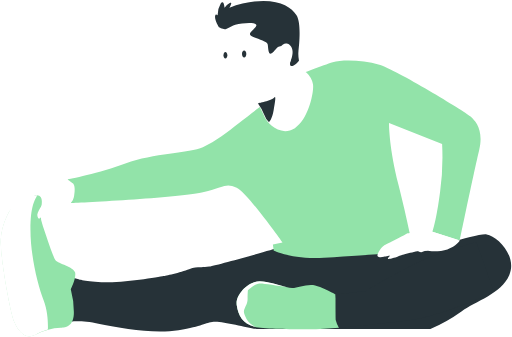
t = 0.00 s
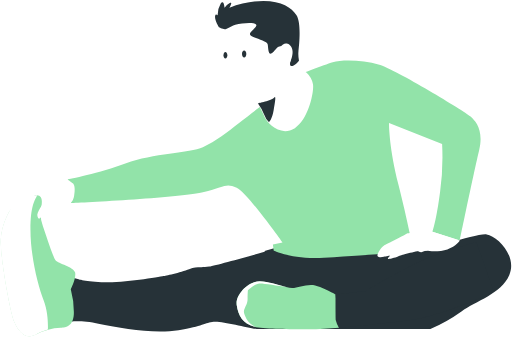
t = 0.85 s
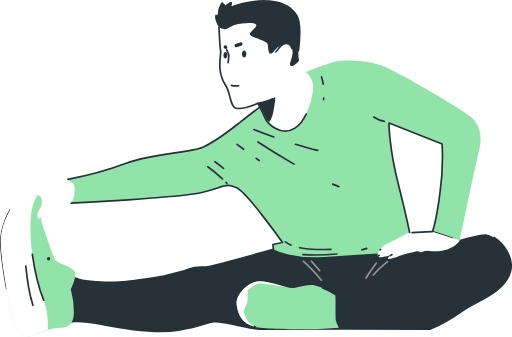
t = 1.74 s
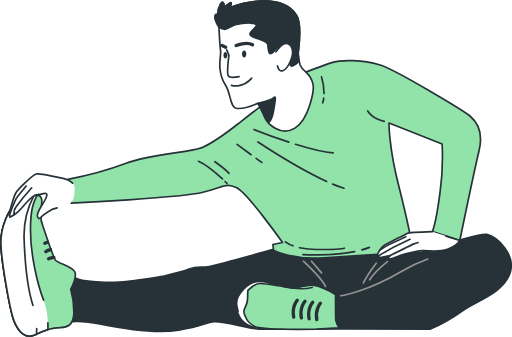
t = 2.82 s
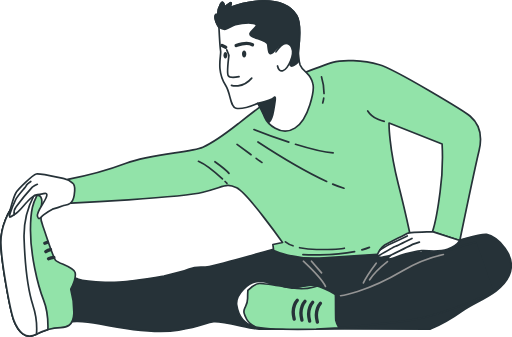
t = 3.45 s
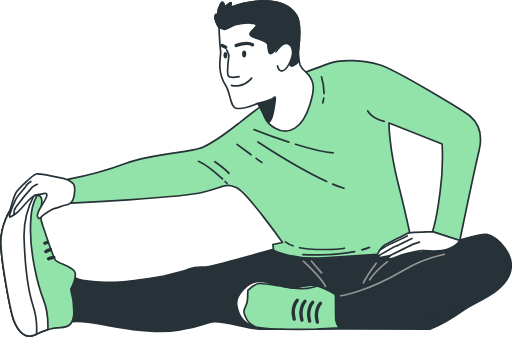
t = 3.78 s

The animated SVG that drew these frames (rendered in a browser with its animation timeline set to each time). Animation: 56 CSS @keyframes rules; one cycle of 5.20 s, repeats indefinitely.

<svg id="Capa_1" data-name="Capa 1" xmlns="http://www.w3.org/2000/svg" viewBox="0 0 304.82 200.65" style=""><defs><style>.cls-1,.cls-7{fill:#263238;}.cls-1,.cls-3,.cls-4,.cls-5,.cls-6{stroke:#263238;}.cls-1,.cls-2,.cls-3,.cls-4,.cls-5,.cls-6{stroke-linecap:round;stroke-linejoin:round;}.cls-2,.cls-4,.cls-6{fill:none;}.cls-2{stroke:#949494;}.cls-3{fill:#92e3a9;}.cls-5{fill:#fff;}.cls-6{stroke-width:2px;}</style></defs><g id="freepik--Character--inject-2"><path class="cls-1 BAOeGlwG_0" d="M268.47,413.55s-35.25,10-40.25,10.88-7-.44-12,1.52-15,4.13-15,4.13-23.06,4.13-35,3.7-16.32-2-16.32-2L146,430.73a23.07,23.07,0,0,0-2.18,7.18c-.22,3.26,1.09,19.58,1.09,19.58s5.22-1.52,18.06,1.09,32.42,6.09,47,3.7,15.67-4.35,20.89-5,23.06,4.57,27.2,4.35,101.83,0,101.83,0a98.42,98.42,0,0,0,18.5-10.44c8.49-6.31,23.72-10.44,28.5-21.76s-7.18-23.28-13.49-24.15-37.64,10.44-38.95,10.66-5.26-3.45-5.26-3.45l-80.69,1.06Z" transform="translate(-103.65 -265.71)"></path><path class="cls-2 BAOeGlwG_1" d="M185.45,155.53L191.45,162.45"></path><path class="cls-2 BAOeGlwG_2" d="M284.26,421.24s10.84,10.15,13.15,15" transform="translate(-103.65 -265.71)"></path><path class="cls-2 BAOeGlwG_3" d="M334.32,421.47s-7.38,5.77-10.61,10.84" transform="translate(-103.65 -265.71)"></path><path class="cls-2 BAOeGlwG_4" d="M327.63,422.39S321.86,430,320,434.15" transform="translate(-103.65 -265.71)"></path><path class="cls-3 BAOeGlwG_5" d="M261.77,326.77s-9.1,6.94-15.8,12.21-13.89,11-21.55,14.37-29.93,3.59-45.73,9.58S144,372.51,144,372.51l1.92,14.13s65.12-3.11,78.53-6.46,13.65-5.75,20.11-2.63,27.3,32.56,27.3,32.56l-5.75,1.2.48,3.59s11.49,5.51,29.93,4.31,32.32-2.15,36.39-2.39,16.28-4.31,16.28-4.31-2.63-14.37-8.38-37.11S335.27,339,335.27,339l31.6,12.45a150.39,150.39,0,0,1-1.2,28.49c-2.15,16.76-4.55,23.7-4.55,23.7l16.28,5.27s8.62-41.66,11.49-53.63-1.92-17.48-5.27-20.35-44.29-27.77-54.11-30.65-22.27-3.11-27.77-1.44S282.35,310,282.35,310l-20.59,16.76Z" transform="translate(-103.65 -265.71)"></path><path class="cls-4 BAOeGlwG_6" d="M282,413.19a48.47,48.47,0,0,0,10.65,1.07c14,0,16-.76,16-.76" transform="translate(-103.65 -265.71)"></path><path class="cls-4 BAOeGlwG_7" d="M273.57,409.69a14.86,14.86,0,0,0,4.55,2.38" transform="translate(-103.65 -265.71)"></path><path class="cls-4 BAOeGlwG_8" d="M319.09,414.5a42.37,42.37,0,0,0,4.5-1.51" transform="translate(-103.65 -265.71)"></path><path class="cls-4 BAOeGlwG_9" d="M284,417.31s16.75,1,30.77-1.79" transform="translate(-103.65 -265.71)"></path><path class="cls-4 BAOeGlwG_10" d="M236.08,372.27c-3.42-3.2-9.45-8.45-14.29-10.54" transform="translate(-103.65 -265.71)"></path><path class="cls-4 BAOeGlwG_11" d="M238.78,374.9s-.42-.43-1.14-1.13" transform="translate(-103.65 -265.71)"></path><path class="cls-4 BAOeGlwG_12" d="M231.6,362s6.7,4.79,8.38,6.94" transform="translate(-103.65 -265.71)"></path><path class="cls-4 BAOeGlwG_13" d="M332.4,338s-6.7-1.2-9.82-6.23" transform="translate(-103.65 -265.71)"></path><path class="cls-4 BAOeGlwG_14" d="M279.57,351.59c8.16,2.54,16.63,4.74,22.42,5.12" transform="translate(-103.65 -265.71)"></path><path class="cls-4 BAOeGlwG_15" d="M254.83,342.82s9.61,3.85,20.76,7.5" transform="translate(-103.65 -265.71)"></path><path class="cls-4 BAOeGlwG_16" d="M301.72,375.35a54.77,54.77,0,0,0,6.74,2.42" transform="translate(-103.65 -265.71)"></path><path class="cls-4 BAOeGlwG_17" d="M257.22,350.24s23.63,15.49,40.91,23.52" transform="translate(-103.65 -265.71)"></path><path class="cls-4 BAOeGlwG_18" d="M256.15,360c1.81,1.31,3.18,2.28,3.46,2.42" transform="translate(-103.65 -265.71)"></path><path class="cls-4 BAOeGlwG_19" d="M244.77,351.68s4.35,3.23,8.35,6.15" transform="translate(-103.65 -265.71)"></path><path class="cls-4 BAOeGlwG_20" d="M296.39,324.08a18.17,18.17,0,0,1-.62,2.93" transform="translate(-103.65 -265.71)"></path><path class="cls-4 BAOeGlwG_21" d="M295.05,311.45a34.5,34.5,0,0,1,1.52,9.87" transform="translate(-103.65 -265.71)"></path><path class="cls-5 BAOeGlwG_22" d="M234,282s.57,11.62,1,14.16-2.75,11.45,2.94,20.33c3.22,5,2.53,12.67,6.24,13.64s13-2.92,13-2.92,2.73,5.07,4.09,8.38,9.35,11.89,17.93,6.43,11.69-23,10.72-26.5a13,13,0,0,0-3.7-6.43c-1-.78-3.31-3.12-3.9-4.68a21.16,21.16,0,0,1-1-8.57c.39-3.31,1.75-16.37-1.17-21s-8.77-8.57-19.68-8.57a56.57,56.57,0,0,0-20.26,4.09s2.14-3.7.39-2.92a10.37,10.37,0,0,0-3.31,2.92S237,264.85,235,268a13,13,0,0,0-1.75,6.82s-1.36-1.56-1.56.78S234,282,234,282Z" transform="translate(-103.65 -265.71)"></path><path class="cls-1 BAOeGlwG_23" d="M281.36,295.82c.39-3.31,1.75-16.37-1.17-21s-8.77-8.57-19.68-8.57a56.57,56.57,0,0,0-20.26,4.09s2.14-3.7.39-2.92a10.37,10.37,0,0,0-3.31,2.92s-.39-5.46-2.34-2.34a13,13,0,0,0-1.75,6.82s-1.36-1.56-1.56.78S234,282,234,282s2.73,1.56,4.29,1,4-2.15,5.46-2.53c5.18-1.35,14.22-1.75,12.28,1s-5.07,4.09-2.73,5.65,9.35,2.92,9.74,5.07.19,6.43,2.34,5.26,3.12-5.07,6.43-4.09,6,5.26,4.87,8.57.39,4.09,3.31,1.75a10.09,10.09,0,0,0,1.67-1.77,20.8,20.8,0,0,1-.3-6Z" transform="translate(-103.65 -265.71)"></path><path class="cls-5 BAOeGlwG_24" d="M267.93,296.61s3.49-5.07,6-5.07,5.65,3.31,2.73,10.33-6.82,7.79-7.79,3.12" transform="translate(-103.65 -265.71)"></path><path class="cls-4 BAOeGlwG_25" d="M238.64,295.38l1.29,3.24s-1.29,10.35-.43,12.08,6.47.65,6.47.65" transform="translate(-103.65 -265.71)"></path><path class="cls-4 BAOeGlwG_26" d="M241.45,316.52s6.47,2.16,12.08-4.31" transform="translate(-103.65 -265.71)"></path><path class="cls-6 BAOeGlwG_27" d="M244.25,292.8s6.26-2.59,9.71-.43" transform="translate(-103.65 -265.71)"></path><path class="cls-6 BAOeGlwG_28" d="M134.35,28.16L132.19,27.09"></path><path class="cls-7 BAOeGlwG_29" d="M250.29,297.86c0,1.13-.58,2.05-1.29,2.05s-1.29-.92-1.29-2.05.58-2.05,1.29-2.05S250.29,296.73,250.29,297.86Z" transform="translate(-103.65 -265.71)"></path><path class="cls-7 BAOeGlwG_30" d="M239,298.6c0,1.06-.52,1.92-1.16,1.92s-1.16-.86-1.16-1.92.52-1.92,1.16-1.92S239,297.54,239,298.6Z" transform="translate(-103.65 -265.71)"></path><path class="cls-1 BAOeGlwG_31" d="M257.2,327.19s8.22-1.75,9.59-3.35.69,2.06-.23,7.55-2.75,7.1-2.75,7.1a13,13,0,0,1-3-4.81,33.13,33.13,0,0,0-3.64-6.49Z" transform="translate(-103.65 -265.71)"></path><path class="cls-3 BAOeGlwG_32" d="M109.79,390.79s-5.82,8.91-5.64,19.64,5.45,40.36,7.82,46.36,6.73,11.45,13.27,8a32.31,32.31,0,0,1,14.54-4c3.27-.18,7.45-.91,7.82-8.18a51.38,51.38,0,0,0-1.82-14.73s3.45-6.73,2.55-10-10-5.27-11.64-7.27-6-16.18-7.45-20a19.54,19.54,0,0,1-1.27-9.82c.36-2.91,2.36-10-3.82-8.73s-9.64,5.09-14.36,8.73Z" transform="translate(-103.65 -265.71)"></path><path class="cls-6 BAOeGlwG_33" d="M132.51,419.73a9.74,9.74,0,0,1,3.2-.8" transform="translate(-103.65 -265.71)"></path><path class="cls-6 BAOeGlwG_34" d="M130.91,415.53a7.53,7.53,0,0,1,2.8-1.2" transform="translate(-103.65 -265.71)"></path><path class="cls-6 BAOeGlwG_35" d="M26.66,144.82L28.26,144.22"></path><path class="cls-5 BAOeGlwG_36" d="M129.6,444.42c-3.64-9.27-7.82-27.09-7.82-41.82s2.65-17.68,4-20.67a6.45,6.45,0,0,0-1.63.12c-6.18,1.27-9.64,5.09-14.36,8.73,0,0-5.82,8.91-5.64,19.64s5.45,40.36,7.82,46.36,6.73,11.45,13.27,8a36,36,0,0,1,6.91-2.82c.13-4-.07-11.22-2.55-17.54Z" transform="translate(-103.65 -265.71)"></path><path class="cls-5 BAOeGlwG_37" d="M123.24,447.51c-3.09-9.64-4.73-23.82-5.27-39.82a51.34,51.34,0,0,1,5.84-25.55c-6,1.34-9.38,5.08-14,8.64,0,0-5.82,8.91-5.64,19.64s5.45,40.36,7.82,46.36,6.73,11.45,13.27,8l.09,0a43.55,43.55,0,0,0-2.09-17.23Z" transform="translate(-103.65 -265.71)"></path><path class="cls-5 BAOeGlwG_38" d="M361.13,403.63S347,404.07,346,404.7,333.71,411,332.13,412s-4.42,5.36-3.63,6.31,2.52.63,3.63.32,3.94-.79,3.94-.79-2.21,1.89-1.26,2.05,5.21-1.1,6.31-1.74,12.15-3.31,13.41-3.31,10.1,1.26,15.46-.63,7.43-5.27,7.43-5.27l-16.28-5.27Z" transform="translate(-103.65 -265.71)"></path><path class="cls-4 BAOeGlwG_39" d="M336.07,417.79s12.64-6.32,13.64-6.73,3.62-1.21,3.62-1.21" transform="translate(-103.65 -265.71)"></path><path class="cls-4 BAOeGlwG_40" d="M328.5,418.27s9.34-5.39,10.35-5.79,10.06-4.83,10.06-4.83" transform="translate(-103.65 -265.71)"></path><path class="cls-4 BAOeGlwG_41" d="M330,414.41s4.95-2.92,5.62-3.22,10.5-5,10.5-5" transform="translate(-103.65 -265.71)"></path><path class="cls-3 BAOeGlwG_42" d="M303.42,441s-7.26-4.26-12.15-5.36-10.1,1.58-13.72,1.58-12.46-3.79-19.24-3.94-14.67,8.05-13.72,14.2,3.47,10.88,10.57,12.78,36.75,1.42,36.75,1.42l13.57-.79a113.7,113.7,0,0,1-1.42-12,67.55,67.55,0,0,0-.63-7.89Z" transform="translate(-103.65 -265.71)"></path><path class="cls-6 BAOeGlwG_43" d="M280.61,444.51s-3.8,4-1.8,11.19" transform="translate(-103.65 -265.71)"></path><path class="cls-6 BAOeGlwG_44" d="M285.21,445.11s-3.8,4-1.8,11.19" transform="translate(-103.65 -265.71)"></path><path class="cls-6 BAOeGlwG_45" d="M289.8,445.71s-3.8,4-1.8,11.19" transform="translate(-103.65 -265.71)"></path><path class="cls-6 BAOeGlwG_46" d="M294.4,446.31s-3.8,4-1.8,11.19" transform="translate(-103.65 -265.71)"></path><path class="cls-5 BAOeGlwG_47" d="M255.15,460.23l.36.08c-1.85-1.1-4.19-2.77-5.09-4.66-1.58-3.31-2-4.42-1.1-6.31s1.74-3,1.74-5.84.16-4.89.16-4.89,3.94-3.94,6.94-4.1c2.36-.12,11,1.32,16.15,2.16-4.34-1-10.77-3.3-16-3.43-6.78-.16-14.67,8.05-13.72,14.2s3.47,10.88,10.57,12.78Z" transform="translate(-103.65 -265.71)"></path><path class="cls-1 BAOeGlwG_48" d="M387.18,409.75s-21.45,6-33.28,11.52-32.5,17.67-32.5,17.67l-18,2.05s0,13.72.16,15.46a13.49,13.49,0,0,0,1.89,4.42s31.86-2.84,45.43-5.05,40.23-12.62,46.69-16.88" transform="translate(-103.65 -265.71)"></path><path class="cls-2 BAOeGlwG_49" d="M306.4,441.81s14.88-1.79,36.74-14.7a83.27,83.27,0,0,1,25.09-10" transform="translate(-103.65 -265.71)"></path><path class="cls-4 BAOeGlwG_50" d="M291.27,435.62c-4.89-1.1-10.1,1.58-13.72,1.58,3.31.47,8.83.63,12.46-.47.84-.26,1.74-.5,2.63-.73-.47-.14-.93-.27-1.36-.37Z" transform="translate(-103.65 -265.71)"></path><path class="cls-5 BAOeGlwG_51" d="M146.88,374.79a9.93,9.93,0,0,0-5.09-2.73c-3.09-.55-14.36-3.27-16.54-2.73s-10.91,9.09-12.18,11.27-4.18,12-3.82,13.27-.55,1.82,2.91-.36,5.09-5.09,7.82-7.82a28.13,28.13,0,0,1,4.18-3.64s4-.91,4.73-.91,3.83-1.49,2.19,2.33-6,8.76-5.1,11.13,1.09,1.09,3.82-1.09a27.81,27.81,0,0,1,5.09-3.27,45.13,45.13,0,0,0,6.18-2c1.27-.73,5.64.36,6.73-6.18s-.91-7.27-.91-7.27Z" transform="translate(-103.65 -265.71)"></path><path class="cls-4 BAOeGlwG_52" d="M112.15,393.52a5.35,5.35,0,0,1,1-4.54,131.08,131.08,0,0,1,9.72-11.83,16.68,16.68,0,0,1,3-1.69" transform="translate(-103.65 -265.71)"></path><path class="cls-4 BAOeGlwG_53" d="M109.24,393.88a72.65,72.65,0,0,1,3.86-9.56c1.69-3,5.92-7.18,6.13-8s2.75-2.54,2.75-2.54" transform="translate(-103.65 -265.71)"></path></g><style data-made-with="vivus-instant">.BAOeGlwG_0{stroke-dasharray:586 588;stroke-dashoffset:587;animation:BAOeGlwG_draw_0 5200ms ease 0ms infinite,BAOeGlwG_fade 5200ms linear 0ms infinite;}.BAOeGlwG_1{stroke-dasharray:10 12;stroke-dashoffset:11;animation:BAOeGlwG_draw_1 5200ms ease 0ms infinite,BAOeGlwG_fade 5200ms linear 0ms infinite;}.BAOeGlwG_2{stroke-dasharray:21 23;stroke-dashoffset:22;animation:BAOeGlwG_draw_2 5200ms ease 0ms infinite,BAOeGlwG_fade 5200ms linear 0ms infinite;}.BAOeGlwG_3{stroke-dasharray:16 18;stroke-dashoffset:17;animation:BAOeGlwG_draw_3 5200ms ease 0ms infinite,BAOeGlwG_fade 5200ms linear 0ms infinite;}.BAOeGlwG_4{stroke-dasharray:15 17;stroke-dashoffset:16;animation:BAOeGlwG_draw_4 5200ms ease 0ms infinite,BAOeGlwG_fade 5200ms linear 0ms infinite;}.BAOeGlwG_5{stroke-dasharray:773 775;stroke-dashoffset:774;animation:BAOeGlwG_draw_5 5200ms ease 0ms infinite,BAOeGlwG_fade 5200ms linear 0ms infinite;}.BAOeGlwG_6{stroke-dasharray:27 29;stroke-dashoffset:28;animation:BAOeGlwG_draw_6 5200ms ease 0ms infinite,BAOeGlwG_fade 5200ms linear 0ms infinite;}.BAOeGlwG_7{stroke-dasharray:6 8;stroke-dashoffset:7;animation:BAOeGlwG_draw_7 5200ms ease 0ms infinite,BAOeGlwG_fade 5200ms linear 0ms infinite;}.BAOeGlwG_8{stroke-dasharray:5 7;stroke-dashoffset:6;animation:BAOeGlwG_draw_8 5200ms ease 0ms infinite,BAOeGlwG_fade 5200ms linear 0ms infinite;}.BAOeGlwG_9{stroke-dasharray:31 33;stroke-dashoffset:32;animation:BAOeGlwG_draw_9 5200ms ease 0ms infinite,BAOeGlwG_fade 5200ms linear 0ms infinite;}.BAOeGlwG_10{stroke-dasharray:18 20;stroke-dashoffset:19;animation:BAOeGlwG_draw_10 5200ms ease 0ms infinite,BAOeGlwG_fade 5200ms linear 0ms infinite;}.BAOeGlwG_11{stroke-dasharray:2 4;stroke-dashoffset:3;animation:BAOeGlwG_draw_11 5200ms ease 0ms infinite,BAOeGlwG_fade 5200ms linear 0ms infinite;}.BAOeGlwG_12{stroke-dasharray:11 13;stroke-dashoffset:12;animation:BAOeGlwG_draw_12 5200ms ease 0ms infinite,BAOeGlwG_fade 5200ms linear 0ms infinite;}.BAOeGlwG_13{stroke-dasharray:12 14;stroke-dashoffset:13;animation:BAOeGlwG_draw_13 5200ms ease 0ms infinite,BAOeGlwG_fade 5200ms linear 0ms infinite;}.BAOeGlwG_14{stroke-dasharray:24 26;stroke-dashoffset:25;animation:BAOeGlwG_draw_14 5200ms ease 0ms infinite,BAOeGlwG_fade 5200ms linear 0ms infinite;}.BAOeGlwG_15{stroke-dasharray:23 25;stroke-dashoffset:24;animation:BAOeGlwG_draw_15 5200ms ease 0ms infinite,BAOeGlwG_fade 5200ms linear 0ms infinite;}.BAOeGlwG_16{stroke-dasharray:8 10;stroke-dashoffset:9;animation:BAOeGlwG_draw_16 5200ms ease 0ms infinite,BAOeGlwG_fade 5200ms linear 0ms infinite;}.BAOeGlwG_17{stroke-dasharray:48 50;stroke-dashoffset:49;animation:BAOeGlwG_draw_17 5200ms ease 0ms infinite,BAOeGlwG_fade 5200ms linear 0ms infinite;}.BAOeGlwG_18{stroke-dasharray:5 7;stroke-dashoffset:6;animation:BAOeGlwG_draw_18 5200ms ease 0ms infinite,BAOeGlwG_fade 5200ms linear 0ms infinite;}.BAOeGlwG_19{stroke-dasharray:11 13;stroke-dashoffset:12;animation:BAOeGlwG_draw_19 5200ms ease 0ms infinite,BAOeGlwG_fade 5200ms linear 0ms infinite;}.BAOeGlwG_20{stroke-dasharray:3 5;stroke-dashoffset:4;animation:BAOeGlwG_draw_20 5200ms ease 0ms infinite,BAOeGlwG_fade 5200ms linear 0ms infinite;}.BAOeGlwG_21{stroke-dasharray:11 13;stroke-dashoffset:12;animation:BAOeGlwG_draw_21 5200ms ease 0ms infinite,BAOeGlwG_fade 5200ms linear 0ms infinite;}.BAOeGlwG_22{stroke-dasharray:242 244;stroke-dashoffset:243;animation:BAOeGlwG_draw_22 5200ms ease 0ms infinite,BAOeGlwG_fade 5200ms linear 0ms infinite;}.BAOeGlwG_23{stroke-dasharray:179 181;stroke-dashoffset:180;animation:BAOeGlwG_draw_23 5200ms ease 0ms infinite,BAOeGlwG_fade 5200ms linear 0ms infinite;}.BAOeGlwG_24{stroke-dasharray:34 36;stroke-dashoffset:35;animation:BAOeGlwG_draw_24 5200ms ease 0ms infinite,BAOeGlwG_fade 5200ms linear 0ms infinite;}.BAOeGlwG_25{stroke-dasharray:23 25;stroke-dashoffset:24;animation:BAOeGlwG_draw_25 5200ms ease 0ms infinite,BAOeGlwG_fade 5200ms linear 0ms infinite;}.BAOeGlwG_26{stroke-dasharray:14 16;stroke-dashoffset:15;animation:BAOeGlwG_draw_26 5200ms ease 0ms infinite,BAOeGlwG_fade 5200ms linear 0ms infinite;}.BAOeGlwG_27{stroke-dasharray:11 13;stroke-dashoffset:12;animation:BAOeGlwG_draw_27 5200ms ease 0ms infinite,BAOeGlwG_fade 5200ms linear 0ms infinite;}.BAOeGlwG_28{stroke-dasharray:3 5;stroke-dashoffset:4;animation:BAOeGlwG_draw_28 5200ms ease 0ms infinite,BAOeGlwG_fade 5200ms linear 0ms infinite;}.BAOeGlwG_29{stroke-dasharray:11 13;stroke-dashoffset:12;animation:BAOeGlwG_draw_29 5200ms ease 0ms infinite,BAOeGlwG_fade 5200ms linear 0ms infinite;}.BAOeGlwG_30{stroke-dasharray:10 12;stroke-dashoffset:11;animation:BAOeGlwG_draw_30 5200ms ease 0ms infinite,BAOeGlwG_fade 5200ms linear 0ms infinite;}.BAOeGlwG_31{stroke-dasharray:40 42;stroke-dashoffset:41;animation:BAOeGlwG_draw_31 5200ms ease 0ms infinite,BAOeGlwG_fade 5200ms linear 0ms infinite;}.BAOeGlwG_32{stroke-dasharray:214 216;stroke-dashoffset:215;animation:BAOeGlwG_draw_32 5200ms ease 0ms infinite,BAOeGlwG_fade 5200ms linear 0ms infinite;}.BAOeGlwG_33{stroke-dasharray:4 6;stroke-dashoffset:5;animation:BAOeGlwG_draw_33 5200ms ease 0ms infinite,BAOeGlwG_fade 5200ms linear 0ms infinite;}.BAOeGlwG_34{stroke-dasharray:4 6;stroke-dashoffset:5;animation:BAOeGlwG_draw_34 5200ms ease 0ms infinite,BAOeGlwG_fade 5200ms linear 0ms infinite;}.BAOeGlwG_35{stroke-dasharray:2 4;stroke-dashoffset:3;animation:BAOeGlwG_draw_35 5200ms ease 0ms infinite,BAOeGlwG_fade 5200ms linear 0ms infinite;}.BAOeGlwG_36{stroke-dasharray:194 196;stroke-dashoffset:195;animation:BAOeGlwG_draw_36 5200ms ease 0ms infinite,BAOeGlwG_fade 5200ms linear 0ms infinite;}.BAOeGlwG_37{stroke-dasharray:187 189;stroke-dashoffset:188;animation:BAOeGlwG_draw_37 5200ms ease 0ms infinite,BAOeGlwG_fade 5200ms linear 0ms infinite;}.BAOeGlwG_38{stroke-dasharray:112 114;stroke-dashoffset:113;animation:BAOeGlwG_draw_38 5200ms ease 0ms infinite,BAOeGlwG_fade 5200ms linear 0ms infinite;}.BAOeGlwG_39{stroke-dasharray:20 22;stroke-dashoffset:21;animation:BAOeGlwG_draw_39 5200ms ease 0ms infinite,BAOeGlwG_fade 5200ms linear 0ms infinite;}.BAOeGlwG_40{stroke-dasharray:24 26;stroke-dashoffset:25;animation:BAOeGlwG_draw_40 5200ms ease 0ms infinite,BAOeGlwG_fade 5200ms linear 0ms infinite;}.BAOeGlwG_41{stroke-dasharray:19 21;stroke-dashoffset:20;animation:BAOeGlwG_draw_41 5200ms ease 0ms infinite,BAOeGlwG_fade 5200ms linear 0ms infinite;}.BAOeGlwG_42{stroke-dasharray:157 159;stroke-dashoffset:158;animation:BAOeGlwG_draw_42 5200ms ease 0ms infinite,BAOeGlwG_fade 5200ms linear 0ms infinite;}.BAOeGlwG_43{stroke-dasharray:12 14;stroke-dashoffset:13;animation:BAOeGlwG_draw_43 5200ms ease 0ms infinite,BAOeGlwG_fade 5200ms linear 0ms infinite;}.BAOeGlwG_44{stroke-dasharray:12 14;stroke-dashoffset:13;animation:BAOeGlwG_draw_44 5200ms ease 0ms infinite,BAOeGlwG_fade 5200ms linear 0ms infinite;}.BAOeGlwG_45{stroke-dasharray:12 14;stroke-dashoffset:13;animation:BAOeGlwG_draw_45 5200ms ease 0ms infinite,BAOeGlwG_fade 5200ms linear 0ms infinite;}.BAOeGlwG_46{stroke-dasharray:12 14;stroke-dashoffset:13;animation:BAOeGlwG_draw_46 5200ms ease 0ms infinite,BAOeGlwG_fade 5200ms linear 0ms infinite;}.BAOeGlwG_47{stroke-dasharray:106 108;stroke-dashoffset:107;animation:BAOeGlwG_draw_47 5200ms ease 0ms infinite,BAOeGlwG_fade 5200ms linear 0ms infinite;}.BAOeGlwG_48{stroke-dasharray:207 209;stroke-dashoffset:208;animation:BAOeGlwG_draw_48 5200ms ease 0ms infinite,BAOeGlwG_fade 5200ms linear 0ms infinite;}.BAOeGlwG_49{stroke-dasharray:67 69;stroke-dashoffset:68;animation:BAOeGlwG_draw_49 5200ms ease 0ms infinite,BAOeGlwG_fade 5200ms linear 0ms infinite;}.BAOeGlwG_50{stroke-dasharray:31 33;stroke-dashoffset:32;animation:BAOeGlwG_draw_50 5200ms ease 0ms infinite,BAOeGlwG_fade 5200ms linear 0ms infinite;}.BAOeGlwG_51{stroke-dasharray:133 135;stroke-dashoffset:134;animation:BAOeGlwG_draw_51 5200ms ease 0ms infinite,BAOeGlwG_fade 5200ms linear 0ms infinite;}.BAOeGlwG_52{stroke-dasharray:24 26;stroke-dashoffset:25;animation:BAOeGlwG_draw_52 5200ms ease 0ms infinite,BAOeGlwG_fade 5200ms linear 0ms infinite;}.BAOeGlwG_53{stroke-dasharray:25 27;stroke-dashoffset:26;animation:BAOeGlwG_draw_53 5200ms ease 0ms infinite,BAOeGlwG_fade 5200ms linear 0ms infinite;}@keyframes BAOeGlwG_draw{100%{stroke-dashoffset:0;}}@keyframes BAOeGlwG_fade{0%{stroke-opacity:1;}92.3076923076923%{stroke-opacity:1;}100%{stroke-opacity:0;}}@keyframes BAOeGlwG_draw_0{15.384615384615385%{stroke-dashoffset: 587}53.84615384615385%{ stroke-dashoffset: 0;}100%{ stroke-dashoffset: 0;}}@keyframes BAOeGlwG_draw_1{15.747460087082727%{stroke-dashoffset: 11}54.20899854862119%{ stroke-dashoffset: 0;}100%{ stroke-dashoffset: 0;}}@keyframes BAOeGlwG_draw_2{16.110304789550074%{stroke-dashoffset: 22}54.57184325108854%{ stroke-dashoffset: 0;}100%{ stroke-dashoffset: 0;}}@keyframes BAOeGlwG_draw_3{16.473149492017416%{stroke-dashoffset: 17}54.93468795355588%{ stroke-dashoffset: 0;}100%{ stroke-dashoffset: 0;}}@keyframes BAOeGlwG_draw_4{16.835994194484762%{stroke-dashoffset: 16}55.29753265602323%{ stroke-dashoffset: 0;}100%{ stroke-dashoffset: 0;}}@keyframes BAOeGlwG_draw_5{17.198838896952104%{stroke-dashoffset: 774}55.660377358490564%{ stroke-dashoffset: 0;}100%{ stroke-dashoffset: 0;}}@keyframes BAOeGlwG_draw_6{17.561683599419446%{stroke-dashoffset: 28}56.02322206095791%{ stroke-dashoffset: 0;}100%{ stroke-dashoffset: 0;}}@keyframes BAOeGlwG_draw_7{17.924528301886795%{stroke-dashoffset: 7}56.386066763425255%{ stroke-dashoffset: 0;}100%{ stroke-dashoffset: 0;}}@keyframes BAOeGlwG_draw_8{18.287373004354134%{stroke-dashoffset: 6}56.748911465892604%{ stroke-dashoffset: 0;}100%{ stroke-dashoffset: 0;}}@keyframes BAOeGlwG_draw_9{18.650217706821483%{stroke-dashoffset: 32}57.11175616835995%{ stroke-dashoffset: 0;}100%{ stroke-dashoffset: 0;}}@keyframes BAOeGlwG_draw_10{19.013062409288825%{stroke-dashoffset: 19}57.47460087082729%{ stroke-dashoffset: 0;}100%{ stroke-dashoffset: 0;}}@keyframes BAOeGlwG_draw_11{19.37590711175617%{stroke-dashoffset: 3}57.83744557329463%{ stroke-dashoffset: 0;}100%{ stroke-dashoffset: 0;}}@keyframes BAOeGlwG_draw_12{19.73875181422351%{stroke-dashoffset: 12}58.200290275761965%{ stroke-dashoffset: 0;}100%{ stroke-dashoffset: 0;}}@keyframes BAOeGlwG_draw_13{20.101596516690854%{stroke-dashoffset: 13}58.563134978229314%{ stroke-dashoffset: 0;}100%{ stroke-dashoffset: 0;}}@keyframes BAOeGlwG_draw_14{20.464441219158203%{stroke-dashoffset: 25}58.92597968069666%{ stroke-dashoffset: 0;}100%{ stroke-dashoffset: 0;}}@keyframes BAOeGlwG_draw_15{20.827285921625545%{stroke-dashoffset: 24}59.288824383164005%{ stroke-dashoffset: 0;}100%{ stroke-dashoffset: 0;}}@keyframes BAOeGlwG_draw_16{21.190130624092888%{stroke-dashoffset: 9}59.651669085631355%{ stroke-dashoffset: 0;}100%{ stroke-dashoffset: 0;}}@keyframes BAOeGlwG_draw_17{21.552975326560233%{stroke-dashoffset: 49}60.0145137880987%{ stroke-dashoffset: 0;}100%{ stroke-dashoffset: 0;}}@keyframes BAOeGlwG_draw_18{21.91582002902758%{stroke-dashoffset: 6}60.377358490566046%{ stroke-dashoffset: 0;}100%{ stroke-dashoffset: 0;}}@keyframes BAOeGlwG_draw_19{22.278664731494917%{stroke-dashoffset: 12}60.74020319303338%{ stroke-dashoffset: 0;}100%{ stroke-dashoffset: 0;}}@keyframes BAOeGlwG_draw_20{22.641509433962266%{stroke-dashoffset: 4}61.10304789550073%{ stroke-dashoffset: 0;}100%{ stroke-dashoffset: 0;}}@keyframes BAOeGlwG_draw_21{23.00435413642961%{stroke-dashoffset: 12}61.46589259796807%{ stroke-dashoffset: 0;}100%{ stroke-dashoffset: 0;}}@keyframes BAOeGlwG_draw_22{23.367198838896954%{stroke-dashoffset: 243}61.82873730043542%{ stroke-dashoffset: 0;}100%{ stroke-dashoffset: 0;}}@keyframes BAOeGlwG_draw_23{23.730043541364296%{stroke-dashoffset: 180}62.191582002902756%{ stroke-dashoffset: 0;}100%{ stroke-dashoffset: 0;}}@keyframes BAOeGlwG_draw_24{24.09288824383164%{stroke-dashoffset: 35}62.554426705370105%{ stroke-dashoffset: 0;}100%{ stroke-dashoffset: 0;}}@keyframes BAOeGlwG_draw_25{24.455732946298983%{stroke-dashoffset: 24}62.91727140783744%{ stroke-dashoffset: 0;}100%{ stroke-dashoffset: 0;}}@keyframes BAOeGlwG_draw_26{24.818577648766325%{stroke-dashoffset: 15}63.28011611030478%{ stroke-dashoffset: 0;}100%{ stroke-dashoffset: 0;}}@keyframes BAOeGlwG_draw_27{25.181422351233675%{stroke-dashoffset: 12}63.64296081277213%{ stroke-dashoffset: 0;}100%{ stroke-dashoffset: 0;}}@keyframes BAOeGlwG_draw_28{25.54426705370102%{stroke-dashoffset: 4}64.00580551523947%{ stroke-dashoffset: 0;}100%{ stroke-dashoffset: 0;}}@keyframes BAOeGlwG_draw_29{25.907111756168362%{stroke-dashoffset: 12}64.36865021770683%{ stroke-dashoffset: 0;}100%{ stroke-dashoffset: 0;}}@keyframes BAOeGlwG_draw_30{26.2699564586357%{stroke-dashoffset: 11}64.73149492017417%{ stroke-dashoffset: 0;}100%{ stroke-dashoffset: 0;}}@keyframes BAOeGlwG_draw_31{26.632801161103046%{stroke-dashoffset: 41}65.09433962264151%{ stroke-dashoffset: 0;}100%{ stroke-dashoffset: 0;}}@keyframes BAOeGlwG_draw_32{26.995645863570388%{stroke-dashoffset: 215}65.45718432510886%{ stroke-dashoffset: 0;}100%{ stroke-dashoffset: 0;}}@keyframes BAOeGlwG_draw_33{27.358490566037734%{stroke-dashoffset: 5}65.8200290275762%{ stroke-dashoffset: 0;}100%{ stroke-dashoffset: 0;}}@keyframes BAOeGlwG_draw_34{27.721335268505083%{stroke-dashoffset: 5}66.18287373004354%{ stroke-dashoffset: 0;}100%{ stroke-dashoffset: 0;}}@keyframes BAOeGlwG_draw_35{28.08417997097243%{stroke-dashoffset: 3}66.5457184325109%{ stroke-dashoffset: 0;}100%{ stroke-dashoffset: 0;}}@keyframes BAOeGlwG_draw_36{28.44702467343977%{stroke-dashoffset: 195}66.90856313497824%{ stroke-dashoffset: 0;}100%{ stroke-dashoffset: 0;}}@keyframes BAOeGlwG_draw_37{28.80986937590711%{stroke-dashoffset: 188}67.27140783744558%{ stroke-dashoffset: 0;}100%{ stroke-dashoffset: 0;}}@keyframes BAOeGlwG_draw_38{29.17271407837445%{stroke-dashoffset: 113}67.63425253991292%{ stroke-dashoffset: 0;}100%{ stroke-dashoffset: 0;}}@keyframes BAOeGlwG_draw_39{29.535558780841797%{stroke-dashoffset: 21}67.99709724238025%{ stroke-dashoffset: 0;}100%{ stroke-dashoffset: 0;}}@keyframes BAOeGlwG_draw_40{29.898403483309146%{stroke-dashoffset: 25}68.3599419448476%{ stroke-dashoffset: 0;}100%{ stroke-dashoffset: 0;}}@keyframes BAOeGlwG_draw_41{30.26124818577649%{stroke-dashoffset: 20}68.72278664731495%{ stroke-dashoffset: 0;}100%{ stroke-dashoffset: 0;}}@keyframes BAOeGlwG_draw_42{30.624092888243837%{stroke-dashoffset: 158}69.08563134978229%{ stroke-dashoffset: 0;}100%{ stroke-dashoffset: 0;}}@keyframes BAOeGlwG_draw_43{30.98693759071118%{stroke-dashoffset: 13}69.44847605224965%{ stroke-dashoffset: 0;}100%{ stroke-dashoffset: 0;}}@keyframes BAOeGlwG_draw_44{31.349782293178517%{stroke-dashoffset: 13}69.81132075471699%{ stroke-dashoffset: 0;}100%{ stroke-dashoffset: 0;}}@keyframes BAOeGlwG_draw_45{31.71262699564586%{stroke-dashoffset: 13}70.17416545718433%{ stroke-dashoffset: 0;}100%{ stroke-dashoffset: 0;}}@keyframes BAOeGlwG_draw_46{32.075471698113205%{stroke-dashoffset: 13}70.53701015965167%{ stroke-dashoffset: 0;}100%{ stroke-dashoffset: 0;}}@keyframes BAOeGlwG_draw_47{32.438316400580554%{stroke-dashoffset: 107}70.89985486211901%{ stroke-dashoffset: 0;}100%{ stroke-dashoffset: 0;}}@keyframes BAOeGlwG_draw_48{32.801161103047896%{stroke-dashoffset: 208}71.26269956458636%{ stroke-dashoffset: 0;}100%{ stroke-dashoffset: 0;}}@keyframes BAOeGlwG_draw_49{33.164005805515245%{stroke-dashoffset: 68}71.62554426705371%{ stroke-dashoffset: 0;}100%{ stroke-dashoffset: 0;}}@keyframes BAOeGlwG_draw_50{33.52685050798259%{stroke-dashoffset: 32}71.98838896952104%{ stroke-dashoffset: 0;}100%{ stroke-dashoffset: 0;}}@keyframes BAOeGlwG_draw_51{33.88969521044993%{stroke-dashoffset: 134}72.3512336719884%{ stroke-dashoffset: 0;}100%{ stroke-dashoffset: 0;}}@keyframes BAOeGlwG_draw_52{34.25253991291727%{stroke-dashoffset: 25}72.71407837445572%{ stroke-dashoffset: 0;}100%{ stroke-dashoffset: 0;}}@keyframes BAOeGlwG_draw_53{34.61538461538461%{stroke-dashoffset: 26}73.07692307692307%{ stroke-dashoffset: 0;}100%{ stroke-dashoffset: 0;}}</style></svg>